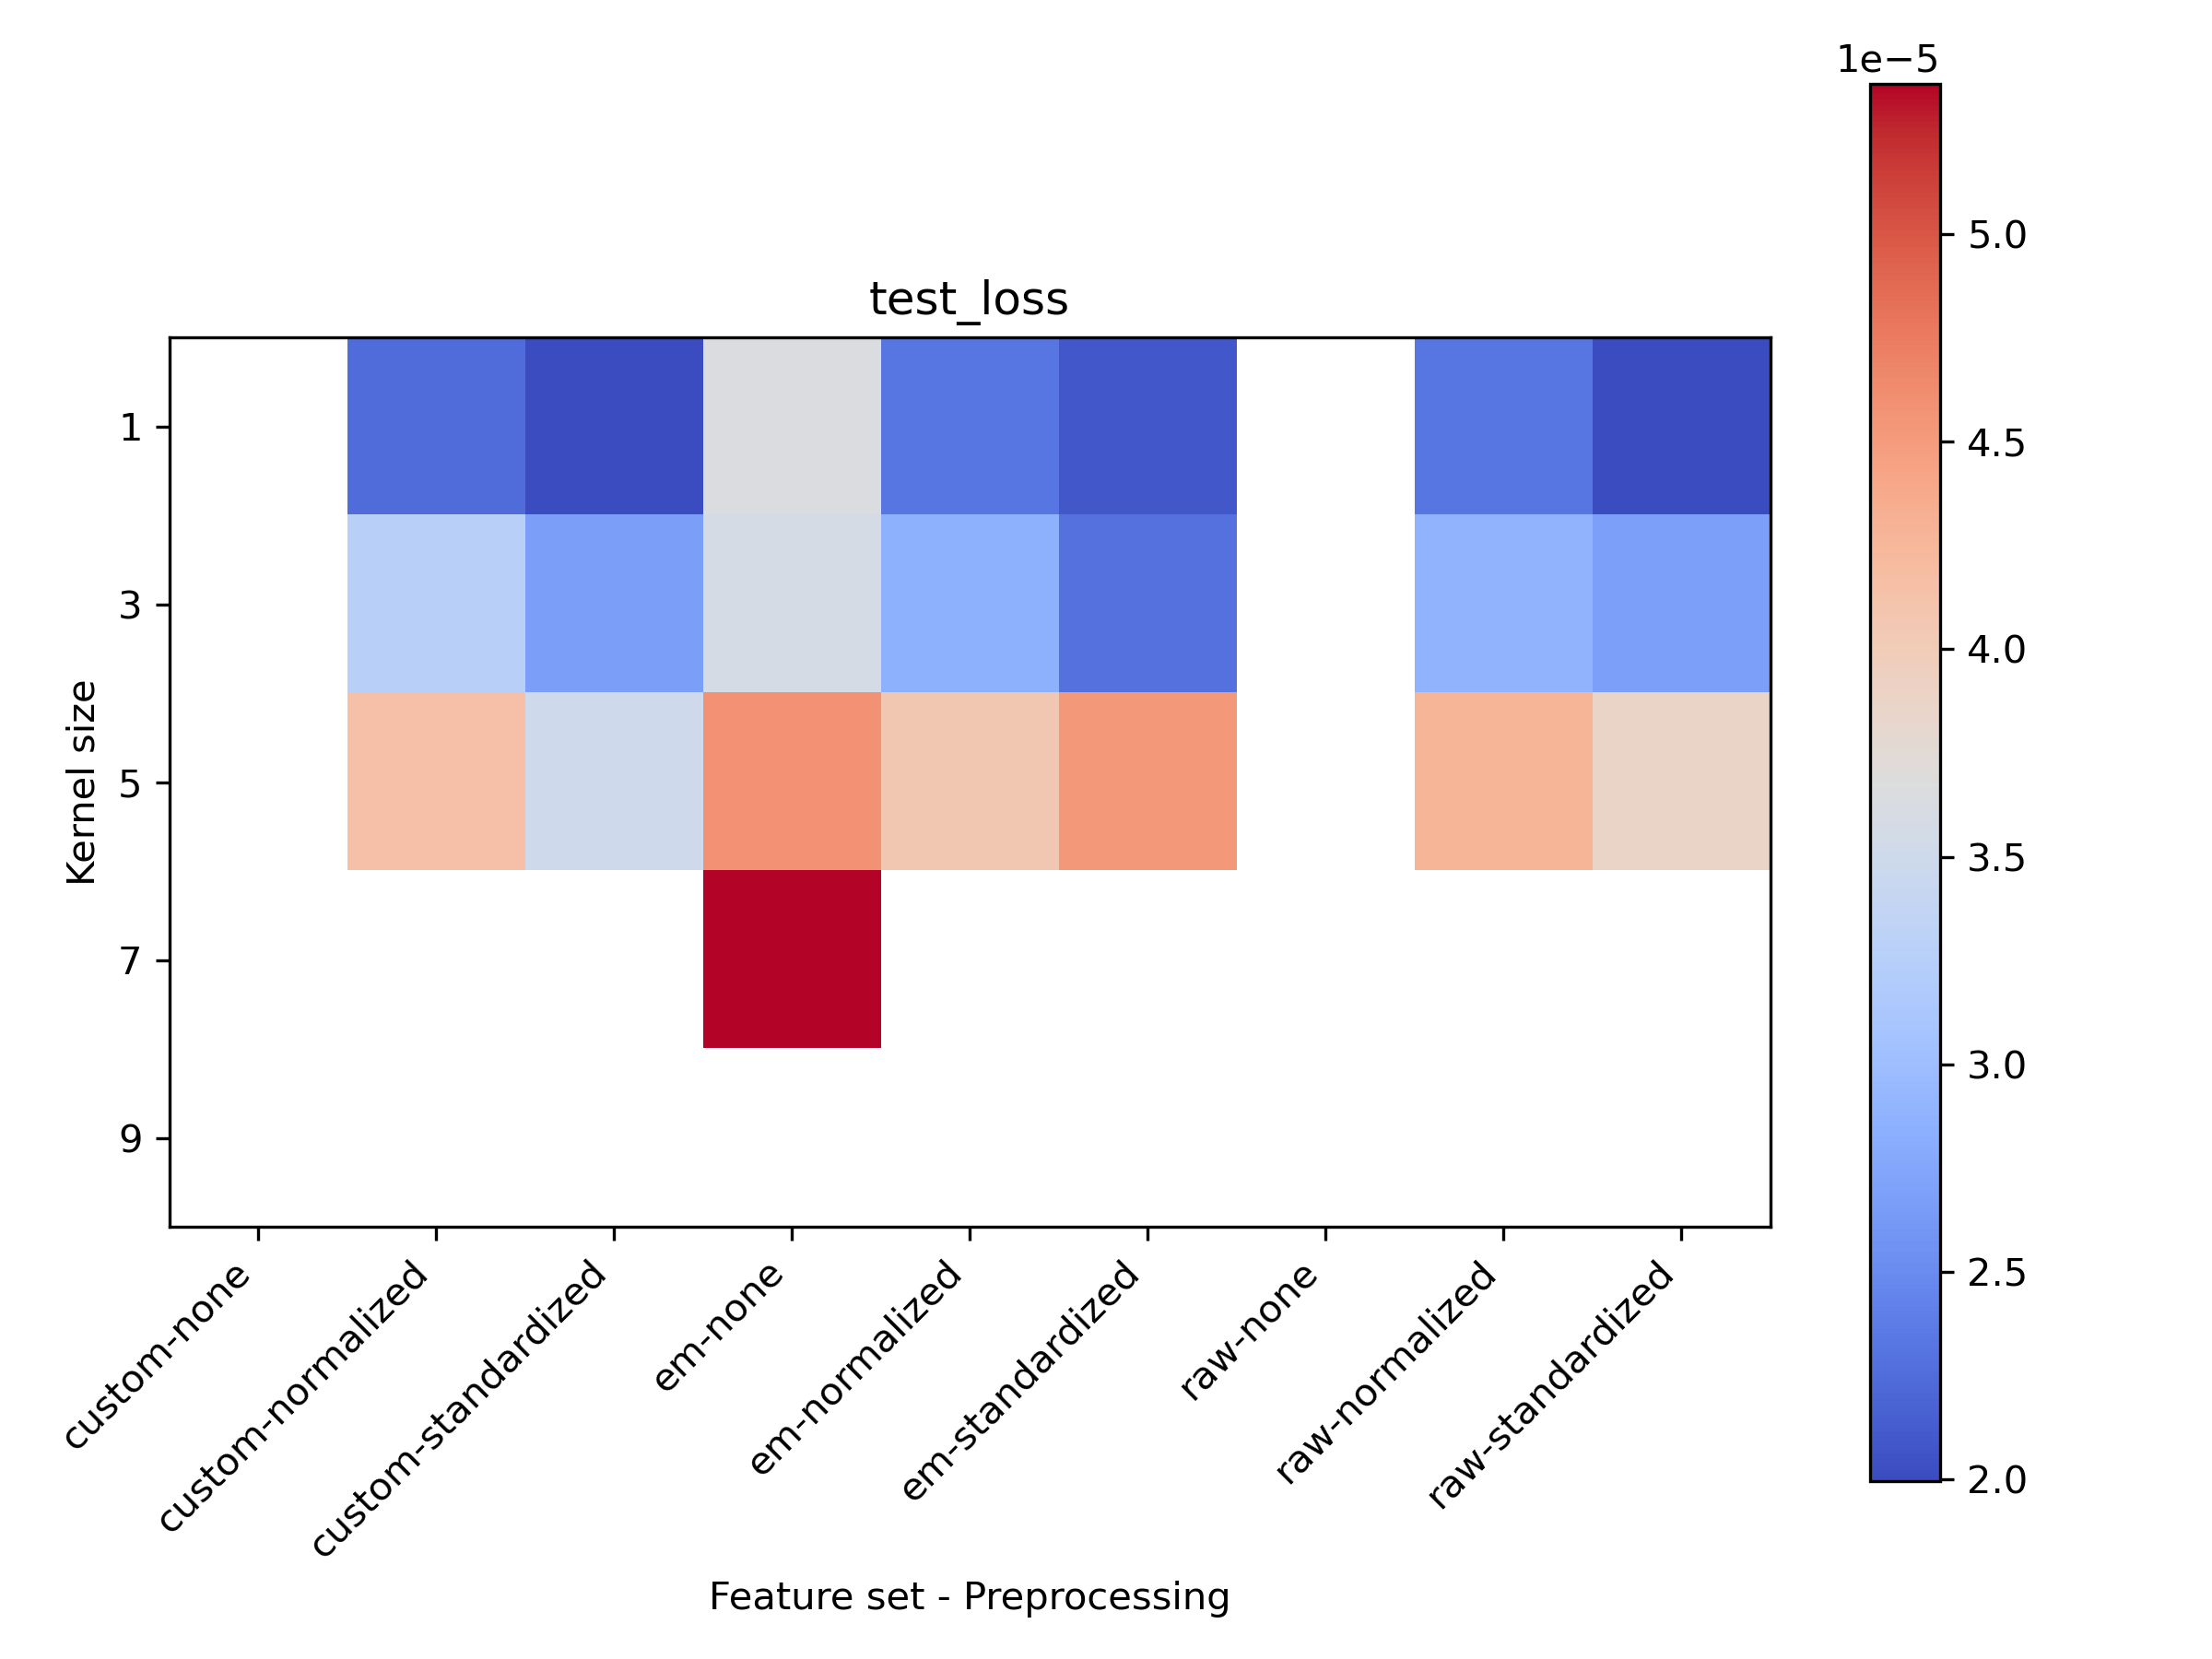

Values plotted in this chart, from the file beside it:
kernel_size, custom-none, custom-normalized, custom-standardized, em-none, em-normalized, em-standardized, raw-none, raw-normalized, raw-standardized
1, 6.1784e-04, 2.2393e-05, 2.0037e-05, 3.6408e-05, 2.3383e-05, 2.1019e-05, 6.1785e-04, 2.3369e-05, 1.9971e-05
3, 6.1784e-04, 3.2667e-05, 2.6715e-05, 3.5769e-05, 2.8624e-05, 2.2886e-05, 6.1784e-04, 2.8863e-05, 2.6812e-05
5, 6.1784e-04, 4.1407e-05, 3.4975e-05, 4.5746e-05, 4.0573e-05, 4.5319e-05, 6.1784e-04, 4.2615e-05, 3.8730e-05
7, 6.1784e-04, 4.2362e-04, 6.1475e-04, 5.3629e-05, 3.8832e-04, 6.1784e-04, 6.1784e-04, 3.6860e-04, 6.1797e-04
9, 6.1784e-04, 6.0609e-04, 6.1784e-04, 3.8269e-04, 6.1784e-04, 6.1784e-04, 6.1784e-04, 6.0732e-04, 6.1784e-04
